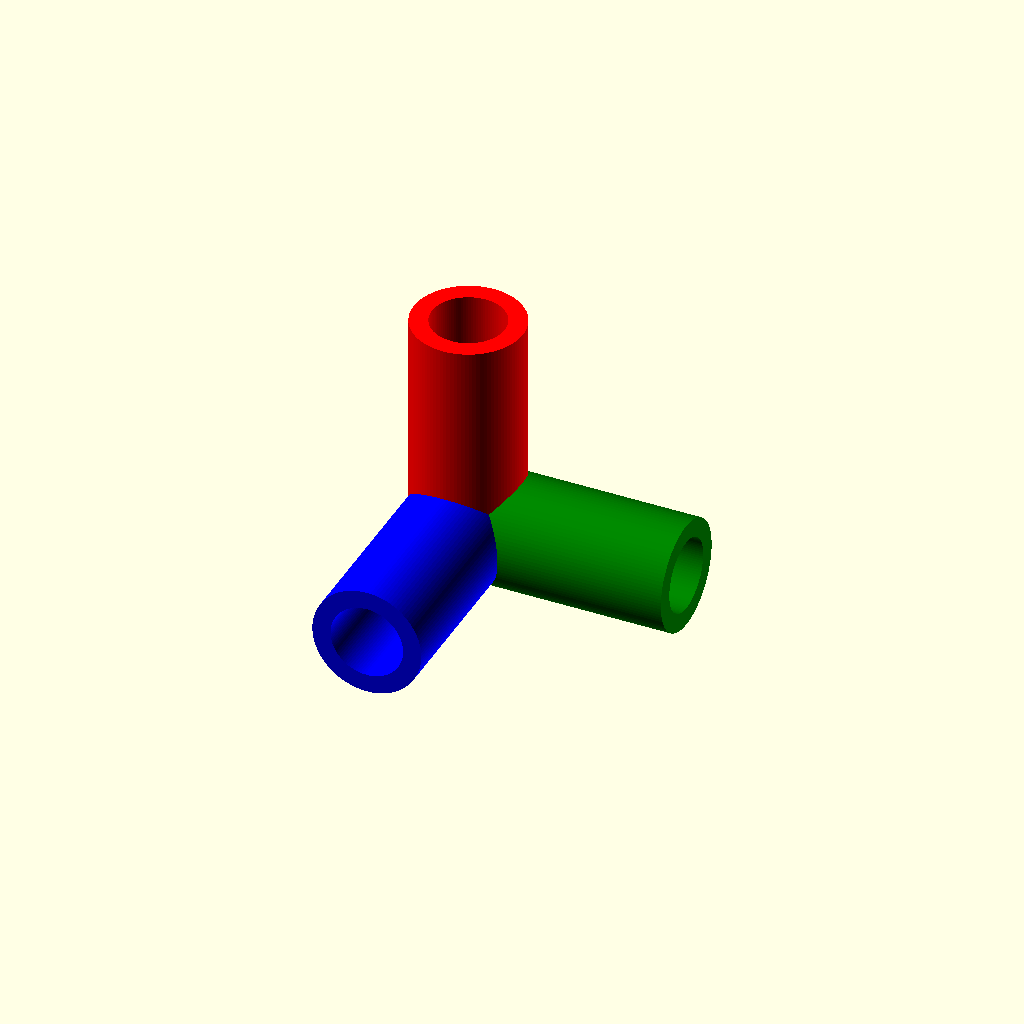
Cell 1: rendered with the file's own defaults.
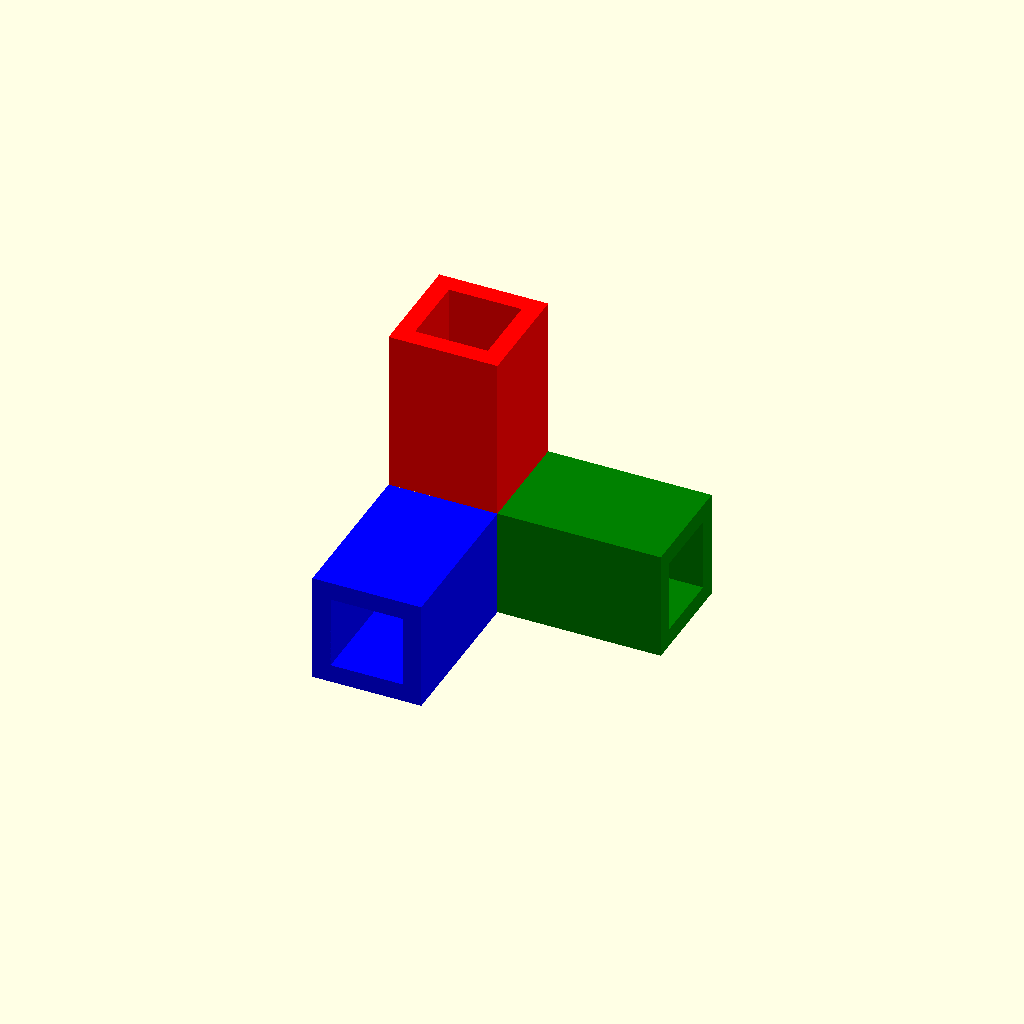
Cell 2: cylinder = "false" (everything else at default).
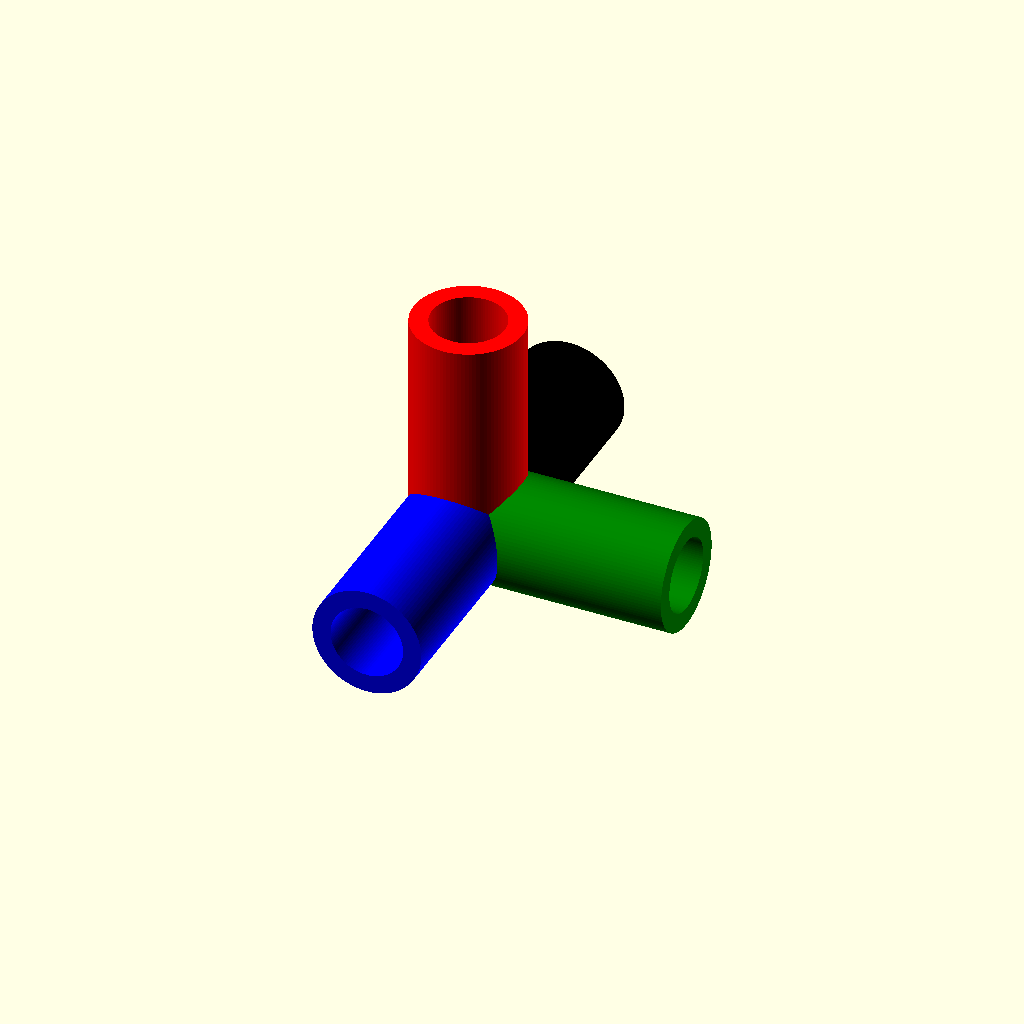
Cell 3: the same model with NumberOfPlug = 4.
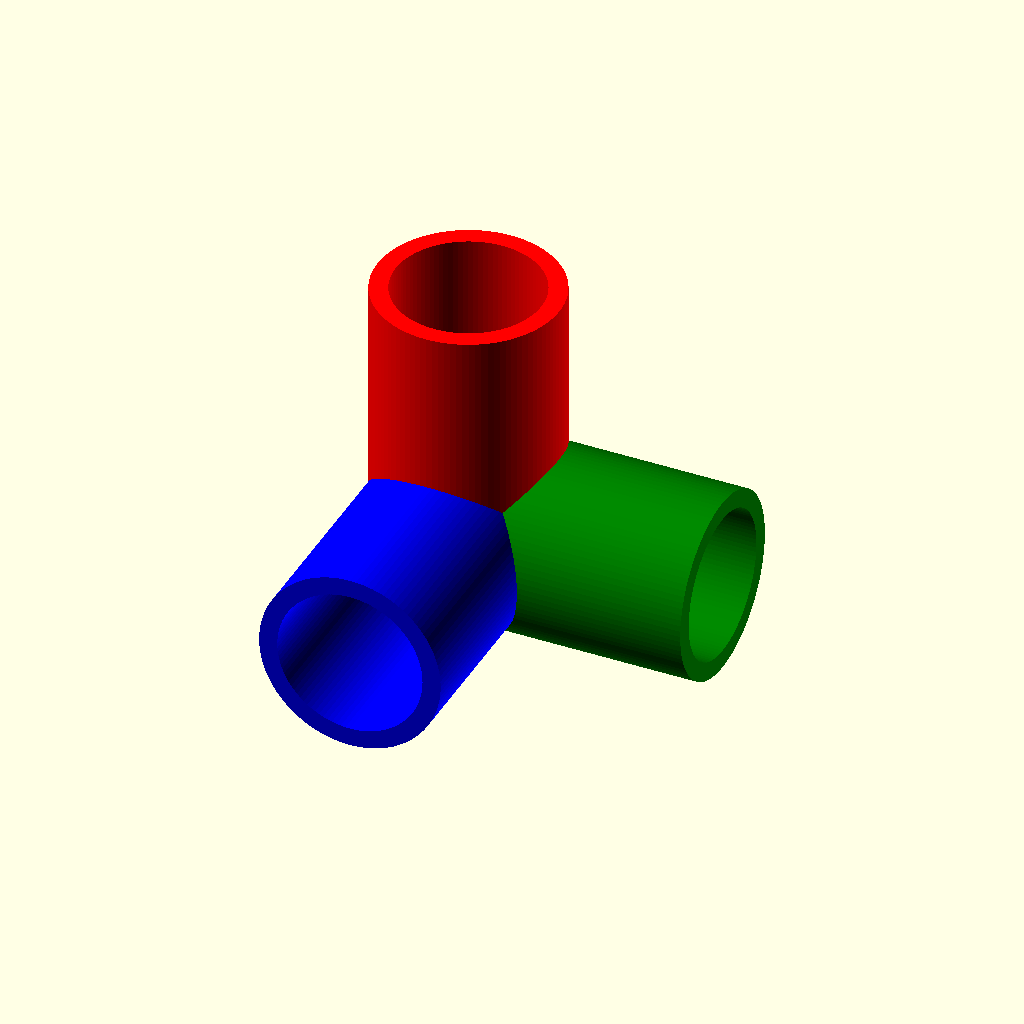
Cell 4: the same model with Width = 40.
One fixed orthographic camera (rotation 55°, 0°, 25°; colour scheme Cornfield) for every cell.
The OpenSCAD source (inputs/thingiverse/files/thing-593002/Parametric-Plugs-V1.03-Rudy-Ruffel.scad):
// ************* Credits part *************
// "Parametric Plugs" 
// Programmed by Rudy RUFFEL - Decembre 2014
// Optimized for Customizer makerbot
//
//
//********************** License ******************
//**            "Parametric Plugs"               **
//**                  by rr2s                    **
//**  is licensed under the Creative Commons     **
//** - Attribution - Non-Commercial license.     **
//*************************************************
//
//
// ************* Declaration part *************
/* [Dimensions] */
// (For the exterior form. if cyclinder = false this a rectangle/square. For the cylinder Width=diameter).
cylinder = "true";// [true,false]
// (Width of the plug part or if cylinder it's diametere) 
Width        = 20;
// (Length of the plug part if cylinder use same of Width)
Length       = 20;
// (Height of the plug part)
Height		  = 50;

/* [Plugs] */
//(If you have multi-plug, chose number of plug )
NumberOfPlug = 3; // [2,3,4,5,6]
//*******************************
//The plug"0" is normalement fix but you can change. The color for the plug"0" is Red
Plug_0_Vertical = 0;
//(Only for the cylinder, not use with the rectangle/square. The first angle Horisontal is 0°.) 
Plug_0_Horizontal = 0;

//(The color for the first plug is Blue)
FristAngleVertical = 90;
//(Only for the cylinder, not use with the rectangle/square. The first angle Horisontal is 0°.) 
FristAngleHorizontal = 0;
//////// Second angle
//(if NumberOfPlug >= 3.The color for the Second plug is Green)
SecondAngleVertical = 90;
//(if NumberOfPlug >= 3. Only for the cylinder, not use with the rectangle/square.)
SecondAngleHorizontal=90;
//////// third angle
//(if NumberOfPlug >= 4.The color for the Third plug is Balck)
ThirdAngleVertical = 90;
//(if NumberOfPlug >= 4. Only for the cylinder, not use with the rectangle/square.)
ThirdAngleHorizontal=180;
//////// fourth angle
//(if NumberOfPlug >= 5. The base for first angle vertical is 90°.The color for the Fourth plug is Yellow)
FourthAngleVertical = 90;
//(if NumberOfPlug >= 5. Only for the cylinder, not use with the rectangle/square.)
FourthAngleHorizontal=270;
//////// fifth angle
//(if NumberOfPlug = 6.The color for the Fifth plug is Pink)
FifthAngleVertical = 180;
//(if NumberOfPlug = 6. Only for the cylinder, not use with the rectangle/square.)
FifthAngleHorizontal = 0;


/* [Settings] */
//(Thickness Wall the dimention is in mm)
ThicknessWall = 5;
// (resolution of cylinder)
ResolutionCylinder = 100;//[20:Draft,50:Medium,100:Fine, 200:Very fine]


//  simplification des variables
W    = Width;
L    = Length;
H    = Height;
TH   = ThicknessWall;
FAV  = FristAngleVertical;
FAH  = FristAngleHorizontal;
NOP  = NumberOfPlug-3;
SAV  = SecondAngleVertical;
SAH  = SecondAngleHorizontal;
TAV  = ThirdAngleVertical;
TAH  = ThirdAngleHorizontal;
FOAV = FourthAngleVertical;
FOAH = FourthAngleHorizontal;
FIAV = FifthAngleVertical;
FIAH = FifthAngleHorizontal;
RC   = ResolutionCylinder;
PV  = Plug_0_Vertical;
PH  = Plug_0_Horizontal;


// ************* Execute Part *************
difference(){
Base();
Cut();

};

// ************* Module grouping : base and cut  *************

module Base(){   
	union() {
		if(cylinder =="false"){
		rotate([FAV,0,0])  translate([0,0,(H+W/2)/2]) color("Blue",1) cube([W+TH*2,L+TH*2,H+W/2],center = true);
 		rotate([PV,0,0])  translate([0,0,(H+W/2)/2]) color("Red",1) cube([W+TH*2,L+TH*2,H+W/2],center = true);
		cube([W+TH*2,L+TH*2,L+TH*2],center = true);
		if(NumberOfPlug > 0){
				if(NumberOfPlug >= 3){
				 rotate([SAV,0,90])  translate([0,0,(H+W/2)/2]) color("Green",1)  cube([W+TH*2,L+TH*2,H+W/2],center = true);
					if(NumberOfPlug >= 4){
				 	rotate([TAV,0,180])  translate([0,0,(H+W/2)/2]) color("Black",1) cube([W+TH*2,L+TH*2,H+W/2],center = true);
					}
						if(NumberOfPlug >= 5){
				 		rotate([FOAV,0,270])  translate([0,0,(H+W/2)/2]) color("Yellow",1) cube([W+TH*2,L+TH*2,H+W/2],center = true);
						}
							if(NumberOfPlug >= 6){
				 			rotate([FIAV,0,0])  translate([0,0,(H+W/2)/2]) color("DeepPink",1) cube([W+TH*2,L+TH*2,H+W/2],center = true);
							}
				}
			}
		}
		else{
		translate([0,0,0]) rotate([FAV,0,FAH]) color("Blue",1) cylinder(H+W/2,W/2+TH,W/2+TH,$fn=RC);
		translate([0,0,0]) rotate([PV,0,PH]) color("Red",1)cylinder(H+W/2,W/2+TH,W/2+TH,$fn=RC);
		sphere(W/2+TH,$fn=RC);
			if(NumberOfPlug > 0){
				if(NumberOfPlug >= 3){
				 translate([0,0,0]) rotate([SAV,0,SAH]) color("Green",1) cylinder(H+W/2,W/2+TH,W/2+TH,$fn=RC);
					if(NumberOfPlug >= 4){
				 	translate([0,0,0]) rotate([TAV,0,TAH]) color("Black",1) cylinder(H+W/2,W/2+TH,W/2+TH,$fn=RC);
					}
						if(NumberOfPlug >= 5){
				 		translate([0,0,0]) rotate([FOAV,0,FOAH]) color("Yellow",1) cylinder(H+W/2,W/2+TH,W/2+TH,$fn=RC);
						}
							if(NumberOfPlug >= 6){
				 			translate([0,0,0]) rotate([FIAV,0,FIAH]) color("DeepPink",1) cylinder(H+W/2,W/2+TH,W/2+TH,$fn=RC);
							}
				}
			}
	
		}
	}	    
}

module Cut(){ 
		if(cylinder =="false"){

			// Cut for the plug
			rotate([FAV,0,0])  translate([0,0,(H+W/2)/2]) color("Blue",1) cube([W,L,H+W/2+1],center = true);
 			rotate([PV,0,0])  translate([0,0,(H+W/2)/2]) color("Red",1) cube([W,L,H+W/2+1],center = true);

			if(NumberOfPlug == 2){
				//////// cut for simple angle  //////////////
				//cut Bottom
	  			rotate([FAV,0,0])  translate([0,-L+-TH,(H+W/2)/2]) cube([(W+TH)*2,L+-TH,(H+W/2+TH)*2],center = true);
				//cut Right
	  			rotate([FAV,0,0])  translate([W*2,0,(H+W/2)/2+-W/2]) cube([W+TH*2,L+TH*2,H*2],center = true);
				//cut Left
	  			rotate([FAV,0,0])  translate([-W+-TH*2,0,(H+W/2)/2+-W/2]) cube([W+TH*2,L+TH*2,H*2],center = true);
			}

			if(NumberOfPlug > 0){
					if(NumberOfPlug >= 3){
				 		rotate([SAV,0,90])  translate([0,0,(H+W/2)/2]) color("Green",1) cube([W,L,H+W/2+1],center = true);
						if(NumberOfPlug >= 4){
				 			rotate([TAV,0,180])  translate([0,0,(H+W/2)/2]) color("Black",1) cube([W,L,H+W/2+1],center = true);
						}
							if(NumberOfPlug >= 5){
				 				rotate([FOAV,0,270])  translate([0,0,(H+W/2)/2]) color("Yellow",1) cube([W,L,H+W/2+1],center = true);
							}
								if(NumberOfPlug >= 6){
				 				rotate([FIAV,0,0])  translate([0,0,(H+W/2)/2]) color("DeepPink",1)  cube([W,L,H+W/2+1],center = true);
								}
					}
			}
		}
		else{
		translate([0,0,0]) rotate([FAV,0,FAH]) color("Blue",1) cylinder(H+W/2+1,W/2,W/2,$fn=RC);
		translate([0,0,0]) rotate([PV,0,PH]) color("Red",1)cylinder(H+W/2+1,W/2,W/2,$fn=RC);
			if(NumberOfPlug > 0){
				if(NumberOfPlug >= 3){
				 translate([0,0,0]) rotate([SAV,0,SAH]) color("Green",1) cylinder(H+W/2+1,W/2,W/2,$fn=RC);
					if(NumberOfPlug >= 4){
				 	translate([0,0,0]) rotate([TAV,0,TAH]) color("Black",1) cylinder(H+W/2+1,W/2,W/2,$fn=RC);
					}
						if(NumberOfPlug >= 5){
				 		translate([0,0,0]) rotate([FOAV,0,FOAH]) color("Yellow",1) cylinder(H+W/2+1,W/2,W/2,$fn=RC);
						}
							if(NumberOfPlug >= 6){
				 			translate([0,0,0]) rotate([FIAV,0,FIAH]) color("DeepPink",1) cylinder(H+W/2+1,W/2,W/2,$fn=RC);
							}
				}
			}
		}
  }
Parameter table extracted from the source (name, type, default, range or options):
cylinder: string, default "true", options "true", "false"
Width: number, default 20
Length: number, default 20
Height: number, default 50
NumberOfPlug: number, default 3, options 2, 3, 4, 5, 6
Plug_0_Vertical: number, default 0
Plug_0_Horizontal: number, default 0
FristAngleVertical: number, default 90
FristAngleHorizontal: number, default 0
SecondAngleVertical: number, default 90
SecondAngleHorizontal: number, default 90
ThirdAngleVertical: number, default 90
ThirdAngleHorizontal: number, default 180
FourthAngleVertical: number, default 90
FourthAngleHorizontal: number, default 270
FifthAngleVertical: number, default 180
FifthAngleHorizontal: number, default 0
ThicknessWall: number, default 5
ResolutionCylinder: number, default 100, options 20, 50, 100, 200
